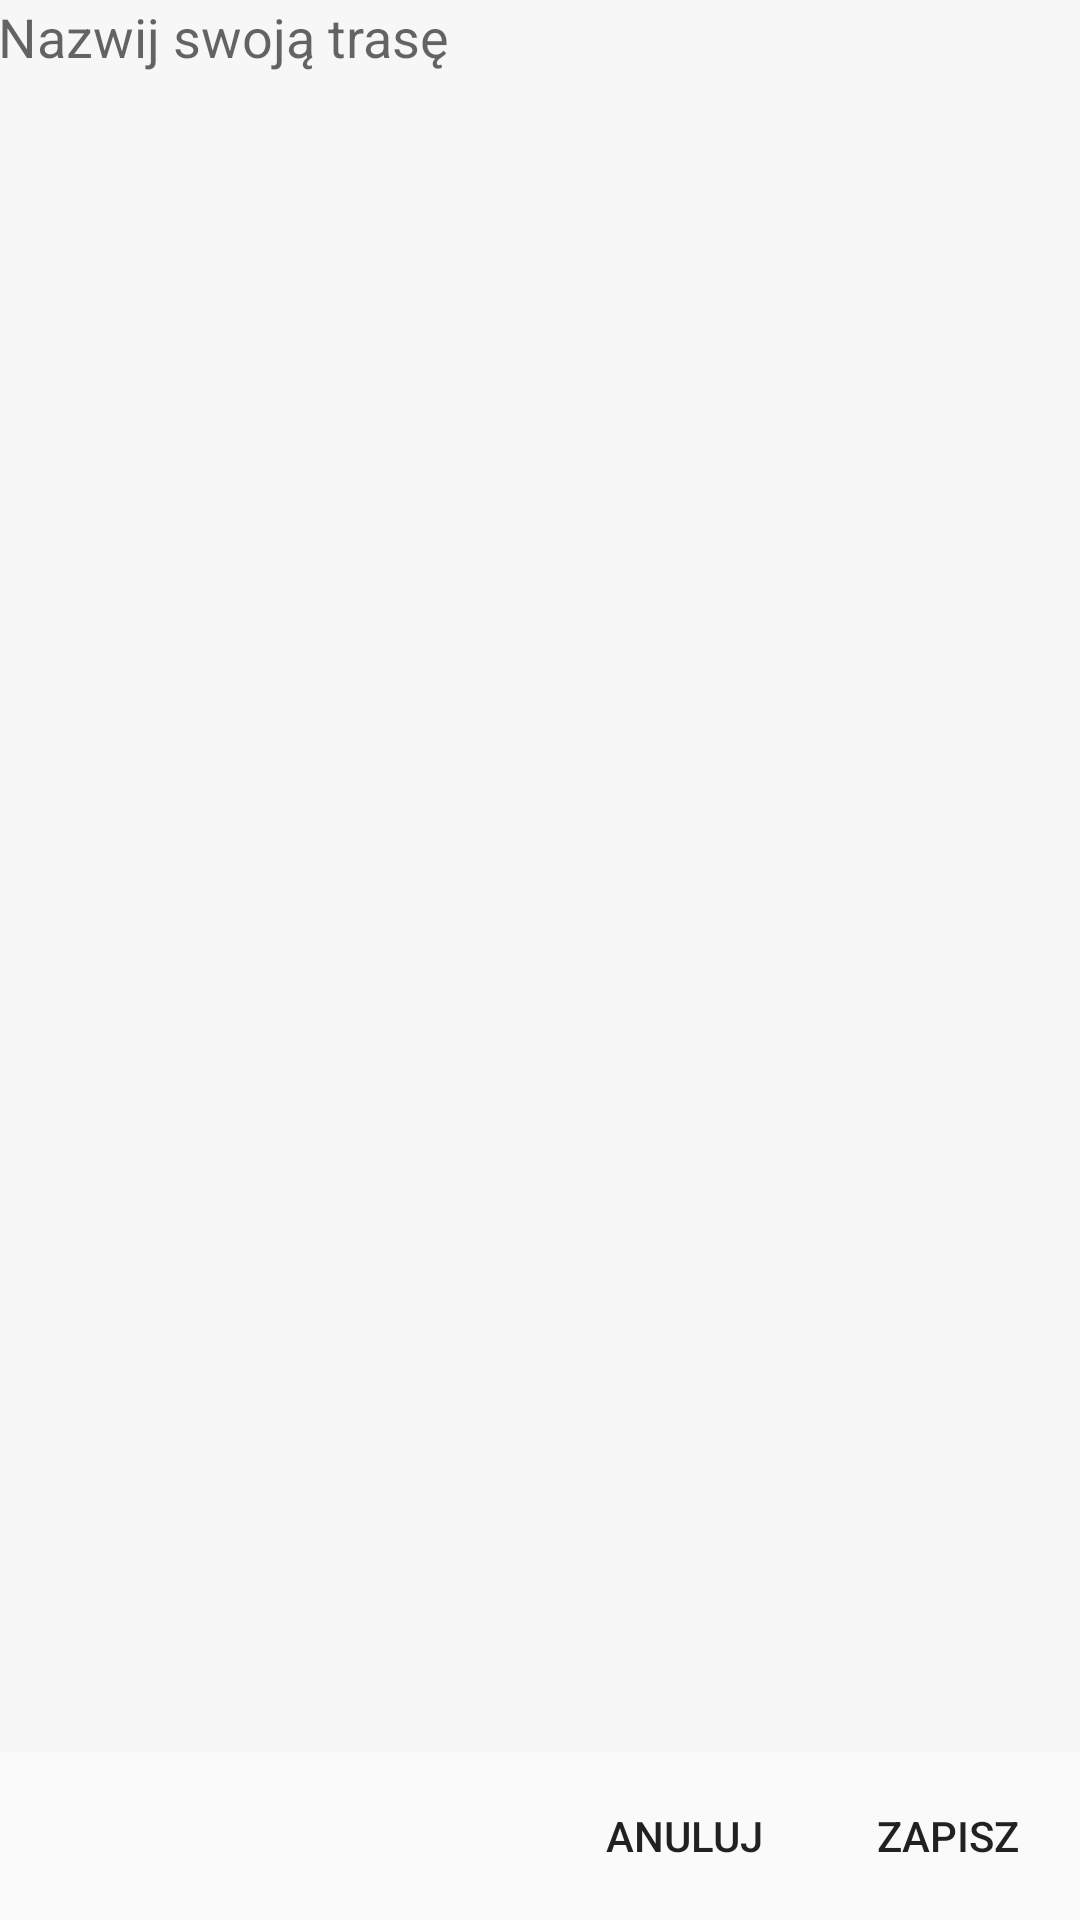

Write the Android layout XML for this screen, with the resource values it uses.
<!-- AndroidManifest.xml: application theme AppTheme -->
<!-- res/layout/dialog_add_review.xml -->
<?xml version="1.0" encoding="utf-8"?>
<LinearLayout xmlns:android="http://schemas.android.com/apk/res/android"
    android:layout_width="match_parent"
    android:layout_height="wrap_content"
    android:orientation="vertical">

    <LinearLayout
        android:layout_width="match_parent"
        android:layout_height="0dp"
        android:layout_weight="1"
        android:padding="@dimen/spacing_large">

        <EditText
            android:id="@+id/et_post"
            android:layout_width="match_parent"
            android:layout_height="match_parent"
            android:background="@color/grey_3"
            android:gravity="top"
            android:hint="Nazwij swoją trasę"
            android:lines="2"
            android:padding="@dimen/spacing_middle" />

    </LinearLayout>

    <LinearLayout
        android:layout_width="match_parent"
        android:layout_height="?attr/actionBarSize"
        android:gravity="center_vertical|end"
        android:orientation="horizontal">

        <androidx.appcompat.widget.AppCompatButton
            android:id="@+id/bt_cancel"
            style="@style/Widget.AppCompat.Button.Borderless"
            android:layout_width="wrap_content"
            android:layout_height="wrap_content"
            android:gravity="center"
            android:text="ANULUJ" />

        <androidx.appcompat.widget.AppCompatButton
            android:id="@+id/bt_submit"
            style="@style/Widget.AppCompat.Button.Borderless"
            android:layout_width="wrap_content"
            android:layout_height="wrap_content"
            android:gravity="center"
            android:text="ZAPISZ" />

    </LinearLayout>

</LinearLayout>
<!-- resources referenced by this layout -->
<resources>
  <color name="grey_3">#f7f7f7</color>
  <style name="AppTheme" parent="BaseTheme">
          <item name="android:windowAnimationStyle">@style/Replace</item>
          
      </style>
  <style name="BaseTheme" parent="Theme.AppCompat.Light.NoActionBar">
          
          <item name="colorPrimary">@color/colorPrimary</item>
          <item name="colorPrimaryDark">@color/colorPrimaryDark</item>
          <item name="colorAccent">@color/colorAccent</item>
          <item name="windowActionModeOverlay">true</item>
      </style>
  <style name="Replace">
          <item name="android:activityOpenEnterAnimation">@anim/replace_anim</item>
          <item name="android:activityOpenExitAnimation">@anim/replace_anim</item>
          <item name="android:activityCloseEnterAnimation">@anim/replace_anim</item>
          <item name="android:activityCloseExitAnimation">@anim/replace_anim</item>
          <item name="android:taskOpenEnterAnimation">@anim/replace_anim</item>
          <item name="android:taskOpenExitAnimation">@anim/replace_anim</item>
      </style>
  <color name="colorPrimary">#66BB6A</color>
  <color name="colorPrimaryDark">#388E3C</color>
  <color name="colorAccent">#448AFF</color>
</resources>
